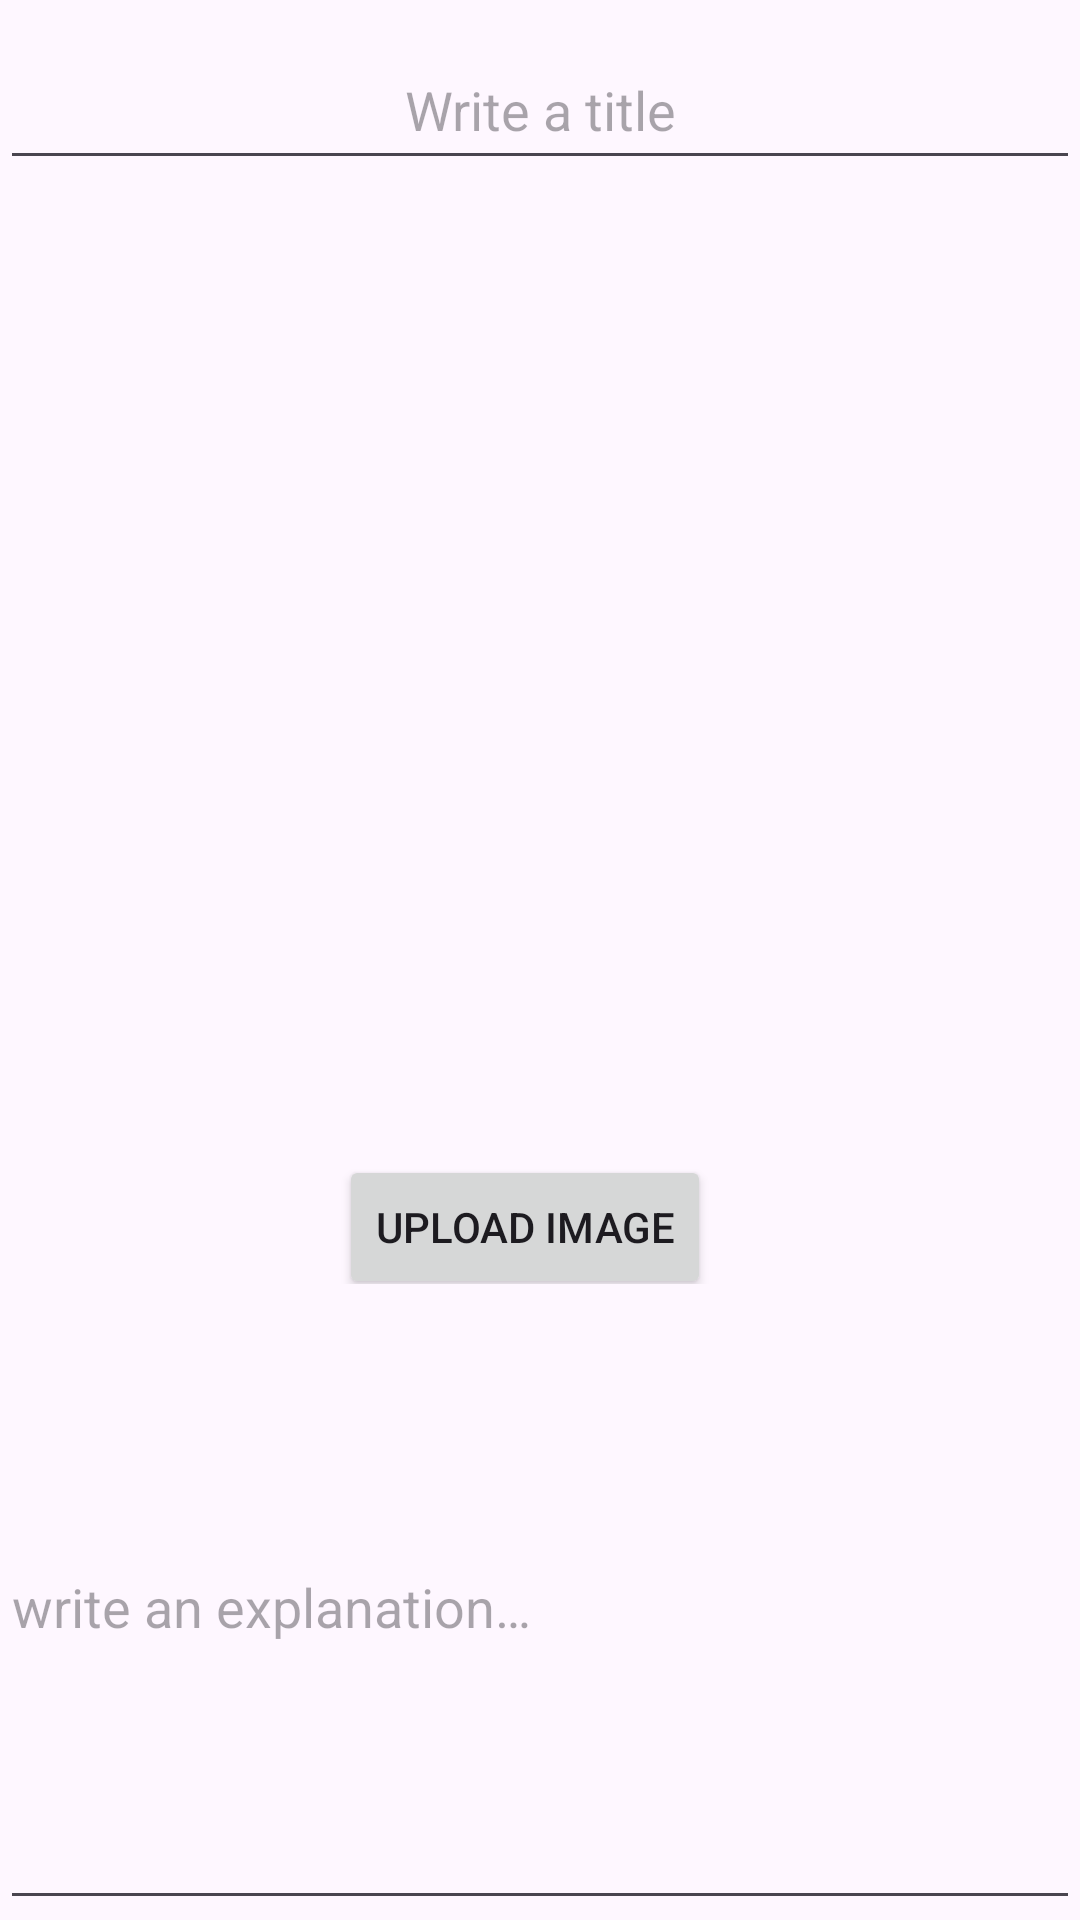

Reconstruct the res/layout file that produces this screen, plus the resources it refers to.
<!-- AndroidManifest.xml: application theme Theme.Conceptor -->
<!-- res/layout/add_concept_acitivity.xml -->
<?xml version="1.0" encoding="utf-8"?>
<LinearLayout xmlns:android="http://schemas.android.com/apk/res/android"
    android:layout_width="match_parent"
    android:orientation="vertical"
    android:layout_height="match_parent">

    <EditText
        android:layout_width="match_parent"
        android:layout_height="50dp"
        android:hint="@string/write_a_title"
        android:gravity="center"
        android:layout_marginTop="10dp"
        android:id="@+id/addConceptActivityEditTextTitle">
    </EditText>

    <ImageView
        android:layout_width="300dp"
        android:layout_height="300dp"
        android:gravity="center"
        android:layout_gravity="center"
        android:layout_marginTop="10dp"
        android:id="@+id/addConceptActivityImageView">
    </ImageView>

    <LinearLayout
        android:layout_width="match_parent"
        android:orientation="horizontal"
        android:gravity="center"
        android:layout_height="wrap_content">

        <Button
            android:id="@+id/addConceptActivityUploadImageButton"
            android:layout_width="wrap_content"
            android:layout_height="wrap_content"
            android:layout_gravity="center"
            android:layout_marginRight="10dp"
            android:layout_marginTop="10dp"
            android:onClick="saveImage"
            android:text="@string/upload_image">

        </Button>




    </LinearLayout>



    <EditText
        android:id="@+id/addConceptActivityEditTextPostDescription"
        android:layout_width="match_parent"
        android:layout_height="wrap_content"
        android:hint="@string/write_an_explanation"
        android:lines="10"
        android:inputType="textMultiLine" />
    <Button
        android:id="@+id/addConceptActivitySaveImageButton"
        android:layout_width="wrap_content"
        android:layout_marginLeft="10dp"
        android:layout_height="wrap_content"
        android:layout_gravity="center"
        android:layout_marginTop="10dp"
        android:onClick="saveConcept"
        android:text="@string/save_concept">

    </Button>







</LinearLayout>
<!-- resources referenced by this layout -->
<resources>
  <string name="save_concept">Save Concept</string>
  <string name="upload_image">Upload Image</string>
  <string name="write_a_title">Write a title</string>
  <string name="write_an_explanation">write an explanation…</string>
  <style name="Theme.Conceptor" parent="Base.Theme.Conceptor" />
  <style name="Base.Theme.Conceptor" parent="Theme.Material3.DayNight">
          <item name="colorPrimary">@color/my_primary</item>
          <item name="colorPrimaryVariant">@color/my_primary_dark</item>
          <item name="colorSecondary">@color/my_accent</item>
      </style>
  <color name="my_primary">#3F51B5</color>
  <color name="my_primary_dark">#303F9F</color>
  <color name="my_accent">#FF4081</color>
</resources>
